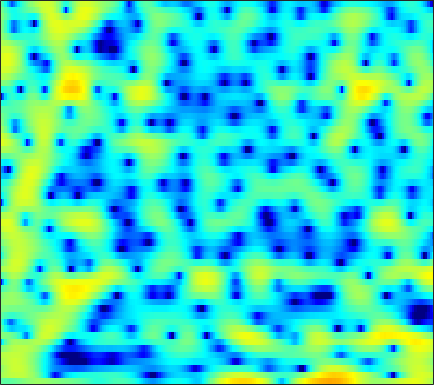

Source data for this figure (header and first rows):
-1.3578, -1.5215, -1.6676, -1.7089, -1.6736, -1.5341, -1.3043, -1.121, -0.78474, -0.43677, -0.10037, 0.14254, 0.44471, 0.70053, 0.85589, 1.0099, 1.1063, 1.1379, 1.1255, 1.0478, 0.93446, 0.82672, 0.66402, 0.48666
1.414, 1.707, 2.055, 2.343, 2.522, 2.714, 2.842, 2.893, 2.903, 2.835, 2.687, 2.515, 2.199, 1.772, 1.375, 0.7194, -0.09534, -0.8252, -1.978, -3.382, -5.105, -6.654, -9.148, -12.29
0.4033, 1.088, 1.832, 2.412, 2.751, 3.079, 3.279, 3.346, 3.33, 3.195, 2.938, 2.661, 2.187, 1.583, 1.043, 0.2015, -0.7754, -1.594, -2.809, -4.154, -5.592, -6.695, -8.14, -9.448
1.665, 2.047, 2.479, 2.818, 3.01, 3.182, 3.255, 3.245, 3.146, 2.945, 2.637, 2.334, 1.834, 1.221, 0.6852, -0.1315, -1.057, -1.829, -2.954, -4.181, -5.492, -6.528, -7.973, -9.477
2.266, 2.4, 2.575, 2.738, 2.843, 2.95, 3, 2.996, 2.929, 2.776, 2.533, 2.293, 1.881, 1.359, 0.8872, 0.1647, -0.6803, -1.404, -2.497, -3.736, -5.144, -6.325, -8.092, -10.12
0.115, 0.3348, 0.7692, 1.259, 1.613, 2.023, 2.331, 2.499, 2.64, 2.681, 2.635, 2.546, 2.363, 2.102, 1.845, 1.424, 0.8964, 0.4234, -0.328, -1.226, -2.285, -3.192, -4.545, -6.054
-8.444, -4.899, -2.142, -0.492, 0.3253, 1.005, 1.355, 1.449, 1.418, 1.283, 1.153, 1.099, 1.145, 1.335, 1.533, 1.811, 2.038, 2.134, 2.115, 1.906, 1.502, 1.057, 0.2771, -0.7364
0.2427, 0.01513, -0.1694, -0.3445, -0.5264, -0.896, -1.481, -2.1, -3.315, -5.157, -7.957, -10.74, -11.96, -7.836, -4.856, -1.888, 0.2003, 1.35, 2.456, 3.153, 3.502, 3.564, 3.4, 2.984
-1.212, -2.631, -4.663, -6.63, -7.768, -8.35, -7.958, -7.476, -7, -6.847, -6.906, -6.907, -6.351, -5.042, -3.738, -1.958, -0.3476, 0.6729, 1.778, 2.605, 3.173, 3.45, 3.63, 3.616
-2.859, -4.601, -7.392, -10.61, -12.6, -12.47, -10.18, -8.451, -6.619, -5.243, -4.164, -3.468, -2.616, -1.791, -1.185, -0.4026, 0.3491, 0.8712, 1.499, 2.026, 2.444, 2.686, 2.917, 3.043
-1.091, -1.69, -2.428, -3.024, -3.322, -3.491, -3.403, -3.21, -2.855, -2.449, -2.034, -1.72, -1.325, -0.956, -0.6908, -0.36, -0.04062, 0.1889, 0.4836, 0.7768, 1.059, 1.267, 1.525, 1.754
0.07023, -0.02547, -0.1643, -0.2902, -0.371, -0.4512, -0.497, -0.5222, -0.5512, -0.5672, -0.6038, -0.6371, -0.7183, -0.8405, -0.9495, -1.114, -1.291, -1.409, -1.515, -1.509, -1.335, -1.091, -0.6232, -0.04952
0.4561, 0.683, 0.901, 1.027, 1.071, 1.065, 0.9836, 0.8772, 0.6837, 0.4296, 0.105, -0.1969, -0.6583, -1.209, -1.701, -2.486, -3.48, -4.369, -5.738, -7.073, -7.668, -7.113, -5.318, -3.192
-0.2324, 0.1565, 0.5654, 0.8513, 0.9777, 1.012, 0.8796, 0.6841, 0.2734, -0.2779, -0.9188, -1.441, -2.12, -2.78, -3.287, -4.038, -5.01, -6.003, -7.904, -10.71, -13.32, -12.02, -7.751, -4.107
-2.922, -2.494, -1.741, -1.015, -0.6023, -0.3101, -0.3751, -0.7029, -1.514, -2.822, -4.537, -6.014, -7.81, -8.487, -8.04, -6.891, -5.758, -5.104, -4.398, -3.777, -3.034, -2.332, -1.178, 0.1093
-17.51, -10.46, -5.419, -2.637, -1.348, -0.3783, -0.1108, -0.3355, -1.192, -2.752, -5.191, -7.748, -11.91, -12.99, -10.59, -7.433, -5.184, -3.929, -2.598, -1.459, -0.4371, 0.285, 1.191, 2.046
-1.903, -1.509, -0.494, 0.5654, 1.232, 1.819, 2.04, 1.962, 1.56, 0.8372, -0.1321, -0.9291, -1.955, -2.786, -3.238, -3.617, -3.813, -3.78, -3.417, -2.687, -1.663, -0.8375, 0.1947, 1.012
1.617, 1.851, 2.267, 2.739, 3.068, 3.394, 3.534, 3.515, 3.268, 2.808, 2.109, 1.435, 0.2772, -1.177, -2.538, -4.939, -8.434, -12.26, -16.73, -11.4, -6.972, -4.787, -2.797, -1.587
-1.088, -0.1115, 1.069, 2.063, 2.655, 3.248, 3.611, 3.734, 3.684, 3.413, 2.914, 2.384, 1.475, 0.289, -0.7887, -2.452, -4.253, -5.473, -6.287, -5.906, -4.824, -3.985, -3.121, -2.595
-4.946, -2.864, -0.807, 0.6839, 1.526, 2.368, 2.932, 3.183, 3.342, 3.281, 3.033, 2.734, 2.212, 1.556, 1.011, 0.2422, -0.4968, -0.9937, -1.53, -1.898, -2.155, -2.307, -2.551, -2.891
-2.524, -1.538, -0.307, 0.7419, 1.399, 2.089, 2.573, 2.812, 2.982, 2.989, 2.849, 2.66, 2.302, 1.862, 1.488, 0.9443, 0.3668, -0.068, -0.6553, -1.233, -1.811, -2.258, -2.874, -3.57
-0.516, 0.135, 0.9231, 1.598, 2.015, 2.443, 2.722, 2.842, 2.866, 2.776, 2.584, 2.377, 2.02, 1.597, 1.224, 0.6698, 0.05842, -0.4425, -1.145, -1.877, -2.606, -3.149, -3.827, -4.489
0.8699, 1.52, 2.197, 2.681, 2.921, 3.083, 3.086, 2.991, 2.755, 2.434, 2.052, 1.75, 1.332, 0.8749, 0.4961, -0.08741, -0.7992, -1.431, -2.427, -3.565, -4.749, -5.552, -6.333, -6.591
2.663, 3.18, 3.657, 3.887, 3.898, 3.697, 3.247, 2.753, 1.95, 1.026, 0.1477, -0.369, -0.7653, -0.9064, -0.9422, -1.103, -1.552, -2.151, -3.428, -5.42, -8.526, -12.06, -18.68, -14.81
3.645, 3.939, 4.169, 4.177, 4.005, 3.496, 2.585, 1.565, -0.3483, -3.198, -7.237, -10.35, -9.322, -5.75, -3.857, -2.342, -1.674, -1.644, -2.111, -3.106, -4.492, -5.553, -6.448, -5.957
1.727, 1.988, 2.307, 2.508, 2.537, 2.33, 1.767, 1.059, -0.3406, -2.198, -4.312, -5.45, -5.255, -3.744, -2.594, -1.443, -0.7654, -0.5323, -0.5197, -0.7353, -1.054, -1.264, -1.412, -1.349
-3.554, -2.759, -1.438, -0.1915, 0.5706, 1.295, 1.695, 1.807, 1.728, 1.483, 1.211, 1.045, 0.933, 0.945, 0.9709, 0.9649, 0.8272, 0.6353, 0.2479, -0.242, -0.7732, -1.16, -1.554, -1.806
-16.34, -9.859, -5.221, -2.291, -0.7178, 0.8448, 1.949, 2.544, 3.107, 3.417, 3.552, 3.561, 3.447, 3.191, 2.908, 2.378, 1.647, 0.9449, -0.1919, -1.551, -3.069, -4.225, -5.564, -6.301
-6.195, -5.129, -3.377, -1.617, -0.4344, 0.947, 2.067, 2.734, 3.439, 3.933, 4.202, 4.266, 4.169, 3.834, 3.425, 2.631, 1.53, 0.4597, -1.359, -3.78, -7.042, -10.44, -17.66, -24.82
-4.005, -3.367, -2.393, -1.325, -0.5052, 0.5649, 1.562, 2.241, 2.996, 3.598, 4, 4.155, 4.159, 3.92, 3.554, 2.819, 1.765, 0.7491, -0.9302, -3.016, -5.484, -7.495, -10.08, -11.8
-5.31, -4.749, -3.95, -3.047, -2.251, -1.104, 0.1012, 0.9871, 2.066, 2.954, 3.633, 3.988, 4.233, 4.22, 4.038, 3.558, 2.802, 2.057, 0.8192, -0.6504, -2.346, -3.716, -5.677, -7.75
-8.552, -8.655, -8.875, -8.523, -7.491, -5.314, -2.958, -1.357, 0.4842, 1.936, 3.036, 3.647, 4.199, 4.457, 4.481, 4.279, 3.831, 3.337, 2.479, 1.387, 0.0594, -1.089, -2.848, -4.923
-10.17, -11.56, -15.51, -24.04, -17.73, -10.03, -5.577, -3.213, -0.8747, 0.8502, 2.133, 2.848, 3.54, 3.964, 4.124, 4.138, 3.942, 3.659, 3.114, 2.367, 1.437, 0.6174, -0.6099, -1.994
-6.074, -6.278, -6.502, -6.323, -5.757, -4.498, -3.006, -1.926, -0.6232, 0.4684, 1.335, 1.862, 2.407, 2.811, 3.011, 3.16, 3.163, 3.065, 2.782, 2.35, 1.767, 1.226, 0.4021, -0.5175
-1.557, -1.518, -1.448, -1.31, -1.157, -0.8813, -0.5579, -0.3264, -0.03995, 0.2136, 0.427, 0.5972, 0.8527, 1.149, 1.403, 1.739, 2.013, 2.148, 2.191, 2.051, 1.711, 1.335, 0.6732, -0.1203
1.992, 1.959, 1.851, 1.672, 1.499, 1.202, 0.8157, 0.477, -0.1088, -0.8403, -1.621, -2.152, -2.481, -2.158, -1.496, -0.383, 0.6856, 1.326, 1.914, 2.134, 1.993, 1.667, 0.9308, -0.1202
4.117, 3.943, 3.567, 3.042, 2.568, 1.836, 0.9753, 0.2247, -1.022, -2.741, -5.365, -8.519, -16.49, -13.39, -7.521, -3.034, -0.2897, 1.087, 2.254, 2.815, 2.837, 2.5, 1.583, 0.04555
3.592, 3.163, 2.344, 1.292, 0.3854, -0.8381, -1.927, -2.594, -3.246, -3.833, -4.545, -5.105, -5.429, -4.565, -3.184, -1.115, 0.6942, 1.751, 2.732, 3.252, 3.315, 3.057, 2.318, 1.105
1.648, 0.8886, -0.5502, -2.589, -4.619, -8.186, -12.01, -12.31, -9.296, -6.56, -4.611, -3.493, -2.241, -1.071, -0.2336, 0.8429, 1.798, 2.392, 2.985, 3.305, 3.342, 3.197, 2.768, 2.114
0.2929, -0.4723, -1.813, -3.625, -5.323, -8.025, -10.32, -10.42, -8.322, -5.887, -3.853, -2.606, -1.234, -0.0946, 0.6294, 1.457, 2.126, 2.523, 2.908, 3.108, 3.122, 3.017, 2.715, 2.246
-0.4072, -0.8771, -1.584, -2.323, -2.866, -3.463, -3.763, -3.749, -3.333, -2.638, -1.784, -1.135, -0.2964, 0.4646, 0.9655, 1.55, 2.014, 2.282, 2.529, 2.659, 2.662, 2.571, 2.314, 1.895
-1.478, -1.714, -1.951, -2.094, -2.156, -2.158, -2.078, -1.925, -1.654, -1.257, -0.7823, -0.3891, 0.1423, 0.6339, 0.9681, 1.336, 1.619, 1.777, 1.916, 1.995, 2.021, 2, 1.914, 1.714
-4.527, -4.5, -4.004, -3.392, -2.979, -2.577, -2.312, -2.144, -1.926, -1.603, -1.174, -0.7807, -0.2548, 0.2109, 0.4887, 0.7018, 0.7606, 0.7197, 0.6118, 0.5227, 0.5668, 0.7355, 1.104, 1.533
-20.33, -12.79, -7.559, -5.072, -4.128, -3.714, -3.965, -4.483, -5.091, -5.12, -4.228, -3.269, -2.015, -1.071, -0.6673, -0.5249, -0.894, -1.511, -2.738, -4.146, -4.776, -4.093, -2.118, 0.02166
-4.794, -4.639, -3.887, -3.304, -3.289, -3.981, -5.757, -8.193, -14.6, -28.25, -11.61, -7.593, -4.573, -2.943, -2.354, -2.21, -2.81, -3.809, -6.133, -10.21, -15.76, -12.16, -5.955, -1.954
0.3333, 0.1173, -0.1681, -0.5546, -0.9845, -1.81, -2.957, -3.939, -5.161, -5.724, -5.367, -4.76, -3.948, -3.414, -3.217, -3.301, -3.689, -4.133, -4.786, -5.304, -5.253, -4.703, -3.38, -1.667
2.48, 2.372, 2.142, 1.788, 1.449, 0.8847, 0.2178, -0.3, -0.9851, -1.595, -2.095, -2.426, -2.841, -3.28, -3.635, -4.179, -4.773, -5.217, -5.747, -6.092, -6.046, -5.676, -4.687, -3.262
3.576, 3.666, 3.645, 3.466, 3.226, 2.774, 2.188, 1.659, 0.8526, -0.05531, -1.066, -1.882, -3.025, -4.188, -5.077, -6.184, -7.256, -8.098, -9.423, -11.04, -12.77, -13.13, -11.03, -7.651
3.866, 4.165, 4.351, 4.307, 4.132, 3.709, 3.086, 2.468, 1.458, 0.2031, -1.348, -2.711, -4.81, -7.199, -9.008, -10.87, -11.68, -11.89, -12.29, -13.53, -16, -17.24, -13.68, -8.837
3.642, 4.034, 4.296, 4.296, 4.141, 3.731, 3.099, 2.459, 1.395, 0.01785, -1.736, -3.374, -6.229, -10.3, -15.04, -28.84, -18.56, -14.05, -10.95, -9.21, -7.921, -6.968, -5.509, -3.89
3.03, 3.275, 3.385, 3.284, 3.083, 2.673, 2.095, 1.57, 0.7116, -0.3223, -1.55, -2.61, -4.177, -5.805, -6.912, -7.794, -7.699, -7.09, -5.95, -4.764, -3.605, -2.781, -1.734, -0.7727
2.081, 2.003, 1.752, 1.363, 1.005, 0.4901, -0.04186, -0.4256, -0.9544, -1.484, -2.033, -2.465, -3.005, -3.46, -3.672, -3.761, -3.568, -3.247, -2.621, -1.839, -1.018, -0.4041, 0.3656, 1.039
1.01, 0.4937, -0.3901, -1.441, -2.252, -3.216, -3.823, -4.033, -4.015, -3.885, -3.783, -3.749, -3.77, -3.787, -3.735, -3.501, -3.025, -2.51, -1.682, -0.7481, 0.1929, 0.8687, 1.669, 2.323
0.2051, -0.8037, -2.626, -5.133, -7.544, -11.35, -13.07, -11.51, -8.863, -7.087, -6.123, -5.816, -5.869, -6.254, -6.596, -6.625, -5.797, -4.663, -2.86, -1.109, 0.434, 1.405, 2.459, 3.252
0.2927, -0.7792, -2.647, -5.128, -7.449, -10.88, -12.35, -11.09, -8.757, -7.138, -6.369, -6.366, -7.16, -9.25, -12.3, -22.57, -15.81, -9.399, -4.558, -1.456, 0.7023, 1.89, 3.055, 3.829
0.6298, -0.1422, -1.349, -2.638, -3.561, -4.507, -4.987, -5.034, -4.77, -4.385, -4.131, -4.109, -4.378, -4.952, -5.452, -5.663, -4.708, -3.31, -1.226, 0.6208, 2.084, 2.914, 3.663, 4.013
-0.1392, -0.9426, -2.195, -3.474, -4.306, -4.996, -5.118, -4.839, -4.215, -3.462, -2.729, -2.233, -1.685, -1.199, -0.8313, -0.2612, 0.4538, 1.058, 1.907, 2.7, 3.334, 3.665, 3.855, 3.708
-1.506, -2.762, -5.006, -8.078, -10.91, -13.62, -11.71, -9.293, -6.632, -4.643, -3.093, -2.151, -1.08, -0.1652, 0.4538, 1.21, 1.896, 2.361, 2.886, 3.301, 3.554, 3.615, 3.509, 3.172
